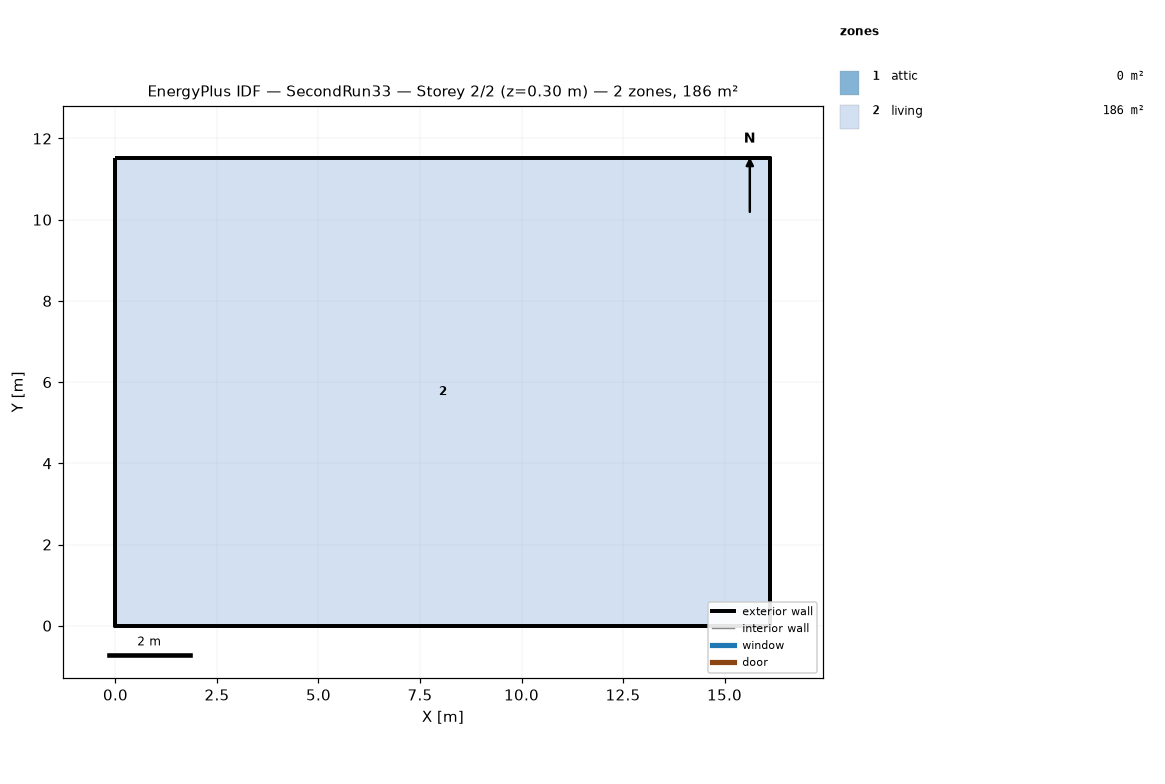
=== STOREY PLAN SPEC (per zone: floor XY polygon, exterior-wall plan segments, windows/doors) ===
zone 1: attic  (0.0 m²)
  exterior wall: (16.13, 0.00) – (16.13, 11.52) – (16.13, 5.76)  [17.3 m]
  exterior wall: (0.00, 11.52) – (0.00, 0.00) – (0.00, 5.76)  [17.3 m]
zone 2: living  (185.8 m²)
  floor: (0.00, 0.00) (0.00, 11.52) (16.13, 11.52) (16.13, 0.00)
  exterior wall: (0.00, 0.00) – (16.13, 0.00)  [16.1 m]
  exterior wall: (16.13, 0.00) – (16.13, 11.52)  [11.5 m]
  exterior wall: (16.13, 11.52) – (0.00, 11.52)  [16.1 m]
  exterior wall: (0.00, 11.52) – (0.00, 0.00)  [11.5 m]

=== DERIVED (storey summary) ===
Building: SecondRun33
Storey: 2 of 2  (floor level z = 0.30 m)
Storey gross floor area: 185.8 m²
Zones on this storey: 2
  - attic: floor 0.0 m²; exterior wall 34.6 m (15.8 m²); WWR 0.0%
  - living: floor 185.8 m²; exterior wall 55.3 m (134.8 m²); WWR 0.0%
Zone adjacency: (none detected)